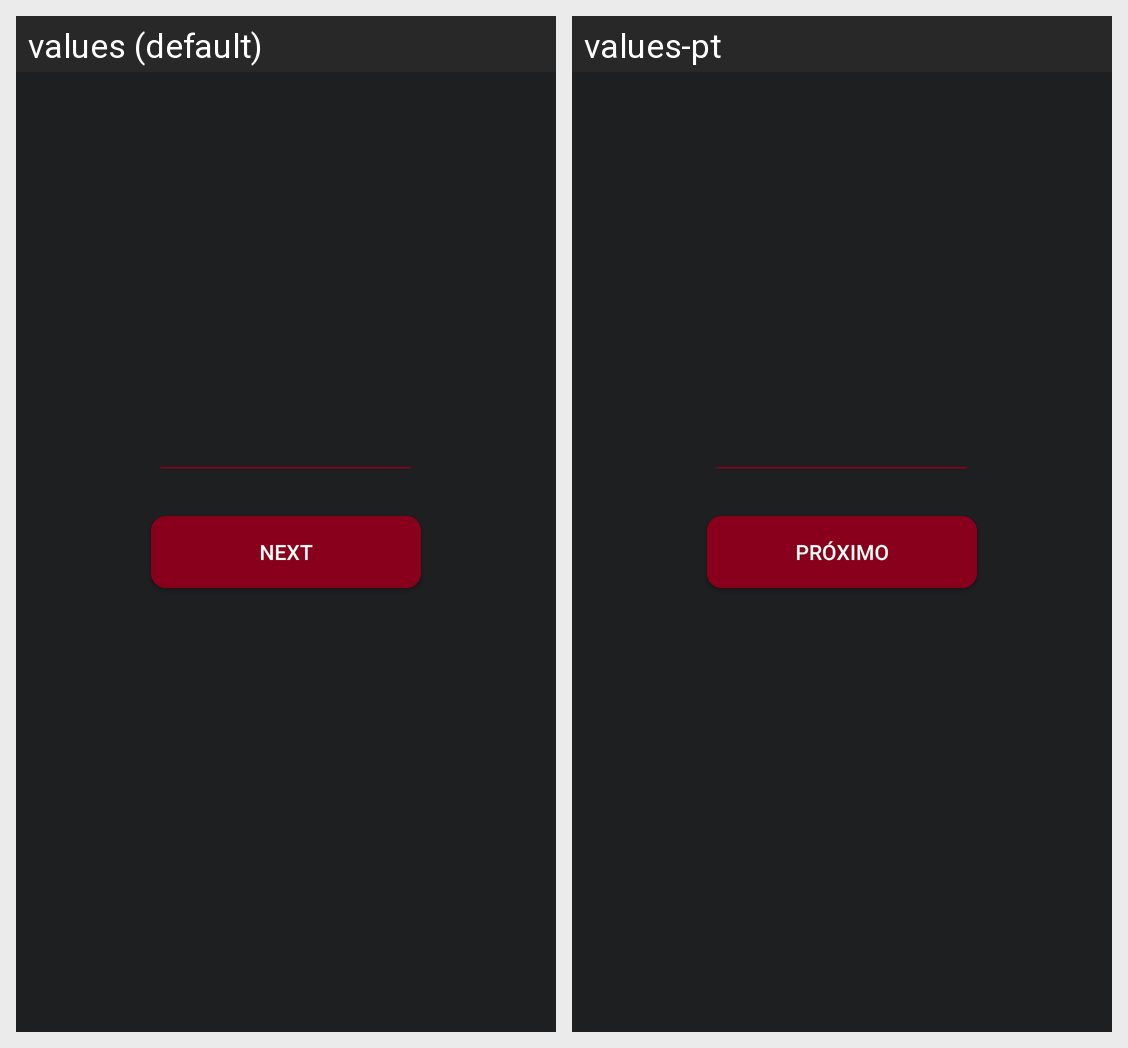

This grid shows one Android layout under two languages. Give, for every string resource on the screen, its name, the default text and each shown locale's text.
Android screen res/layout/activity_senha.xml rendered under 2 locales, left to right: values (default), values-pt. Device: Nexus 5 (rendered at 1080×1920; each locale shown at half size, 540×960, under a caption strip naming it); theme AppTheme.
Strings drawn on this screen, with the default value and each locale's value (text and hints the layout hard-codes, and strings that could not be matched under every locale, appear in the picture but are not listed):

acessar
  values: Access
  values-pt: Acessar

proximo
  values: Next
  values-pt: Próximo
